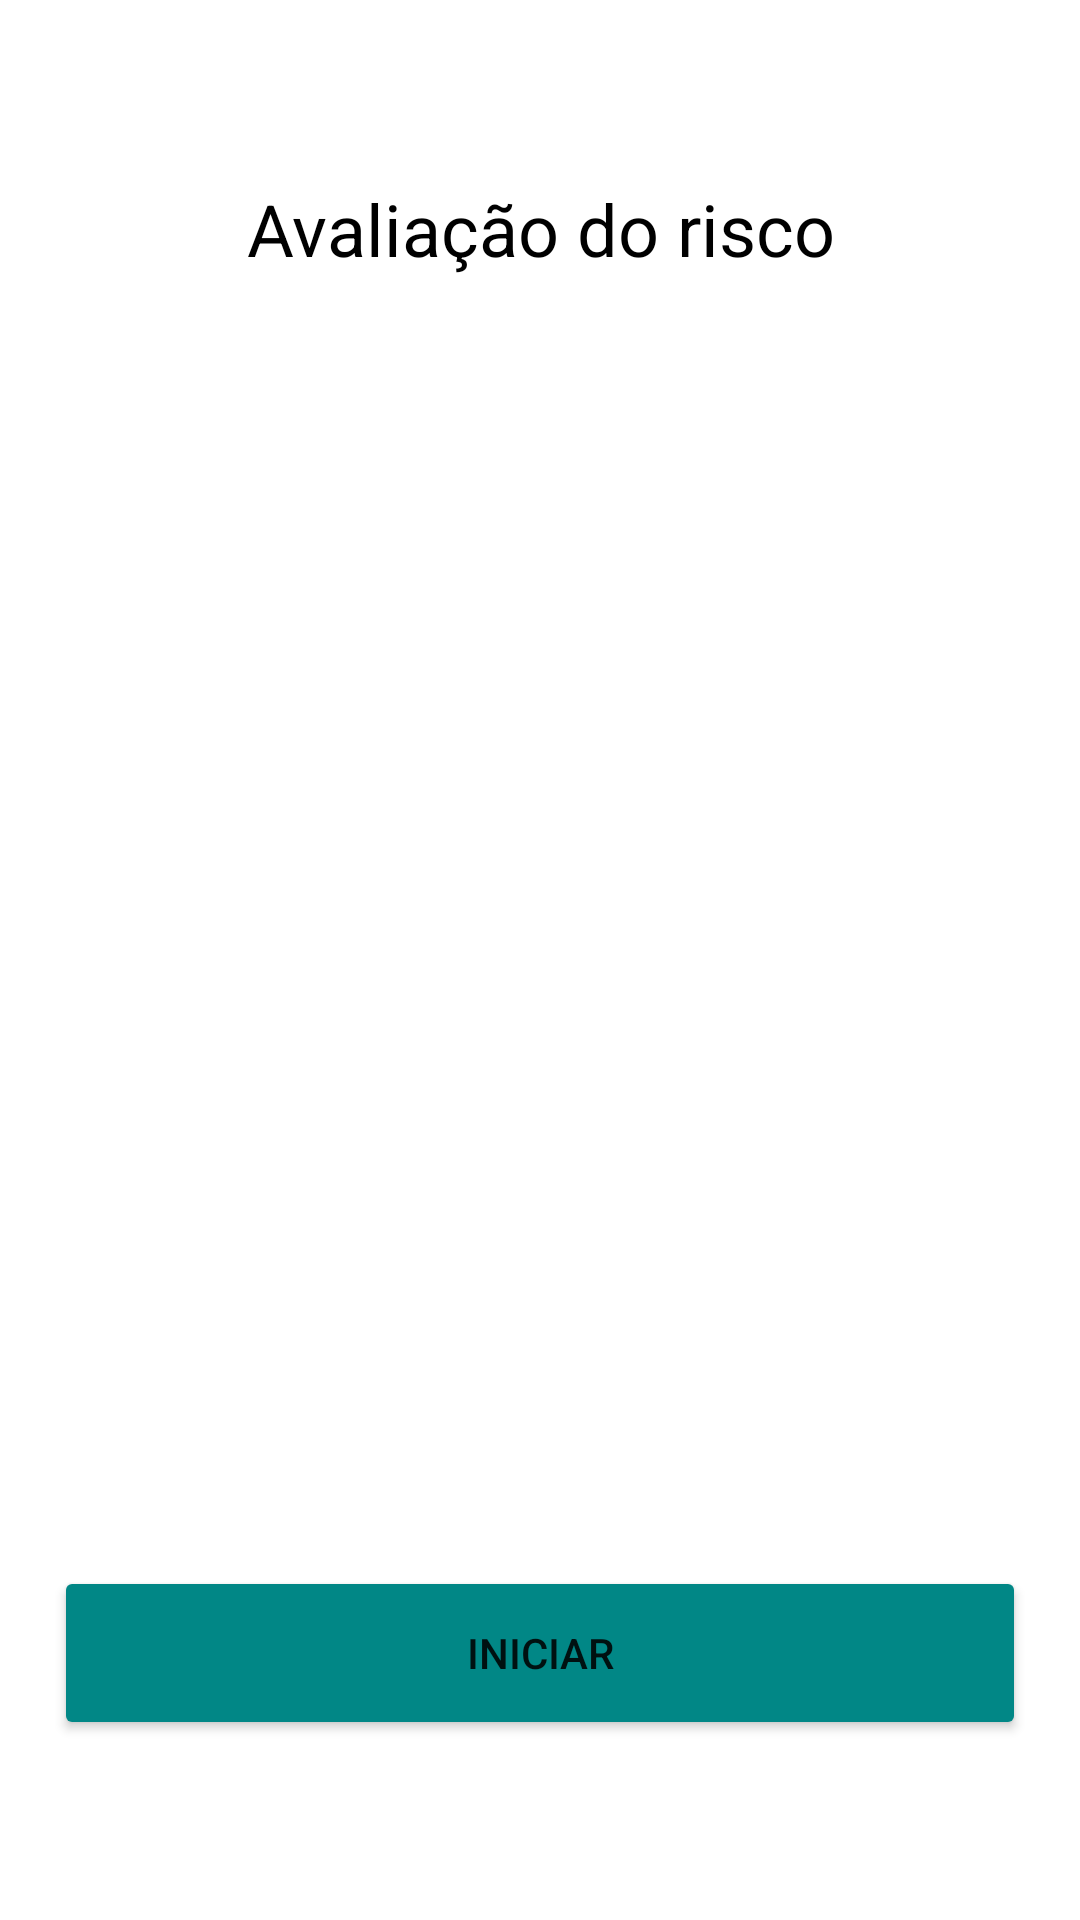

Layout XML and referenced resources for this Android screen:
<!-- AndroidManifest.xml: application theme Theme.RiscoCardiaco -->
<!-- res/layout/activity_main.xml -->
<?xml version="1.0" encoding="utf-8"?>
<androidx.constraintlayout.widget.ConstraintLayout xmlns:android="http://schemas.android.com/apk/res/android"
    xmlns:app="http://schemas.android.com/apk/res-auto"
    xmlns:tools="http://schemas.android.com/tools"
    android:layout_width="match_parent"
    android:layout_height="match_parent"
    tools:context=".intents.MainActivity"
    android:background="@color/background">

    <ImageView
        android:id="@+id/imageView"
        android:layout_width="321dp"
        android:layout_height="393dp"
        android:contentDescription="@string/imagemacessibilidade"
        app:layout_constraintBottom_toTopOf="@+id/button"
        app:layout_constraintEnd_toEndOf="parent"
        app:layout_constraintStart_toStartOf="parent"
        app:layout_constraintTop_toBottomOf="@+id/textView7"
        app:srcCompat="@drawable/heart" />

    <Button
        android:id="@+id/button"
        android:layout_width="324dp"
        android:layout_height="58dp"
        android:layout_marginBottom="60dp"
        android:backgroundTint="@color/teal_700"
        android:contentDescription="@string/botaoiniciaracessibilidade"
        android:text="@string/botaoiniciar"
        app:layout_constraintBottom_toBottomOf="parent"
        app:layout_constraintEnd_toEndOf="parent"
        app:layout_constraintStart_toStartOf="parent" />

    <TextView
        android:id="@+id/textView7"
        android:layout_width="294dp"
        android:layout_height="33dp"
        android:layout_marginTop="60dp"
        android:autoSizeTextType="none"
        android:contentDescription="@string/tituloappacessibilidade"
        android:text="@string/tituloapp"
        android:textAlignment="center"
        android:textColor="#000000"
        android:textSize="24sp"
        app:layout_constraintEnd_toEndOf="parent"
        app:layout_constraintStart_toStartOf="parent"
        app:layout_constraintTop_toTopOf="parent" />

</androidx.constraintlayout.widget.ConstraintLayout>
<!-- resources referenced by this layout -->
<resources>
  <color name="background">#FFFFFF</color>
  <color name="teal_700">#FF018786</color>
  <string name="botaoiniciar">Iniciar</string>
  <string name="botaoiniciaracessibilidade">Botão para iniciar a avaliação</string>
  <string name="imagemacessibilidade">Desenho de um coração humano</string>
  <string name="tituloapp">Avaliação do risco cardíaco</string>
  <string name="tituloappacessibilidade">Nome do aplicativo</string>
  <style name="Theme.RiscoCardiaco" parent="Theme.MaterialComponents.DayNight.DarkActionBar">
          
          <item name="colorPrimary">@color/teal_200</item>
          <item name="colorPrimaryVariant">@color/teal_700</item>
          <item name="colorOnPrimary">@color/white</item>
          
          <item name="colorSecondary">@color/teal_200</item>
          <item name="colorSecondaryVariant">@color/teal_700</item>
          <item name="colorOnSecondary">@color/black</item>
          
          <item name="android:statusBarColor" tools:targetApi="l">?attr/colorPrimaryVariant</item>
          
      </style>
  <color name="teal_200">#FF03DAC5</color>
  <color name="white">#FFFFFFFF</color>
  <color name="black">#FF000000</color>
</resources>
